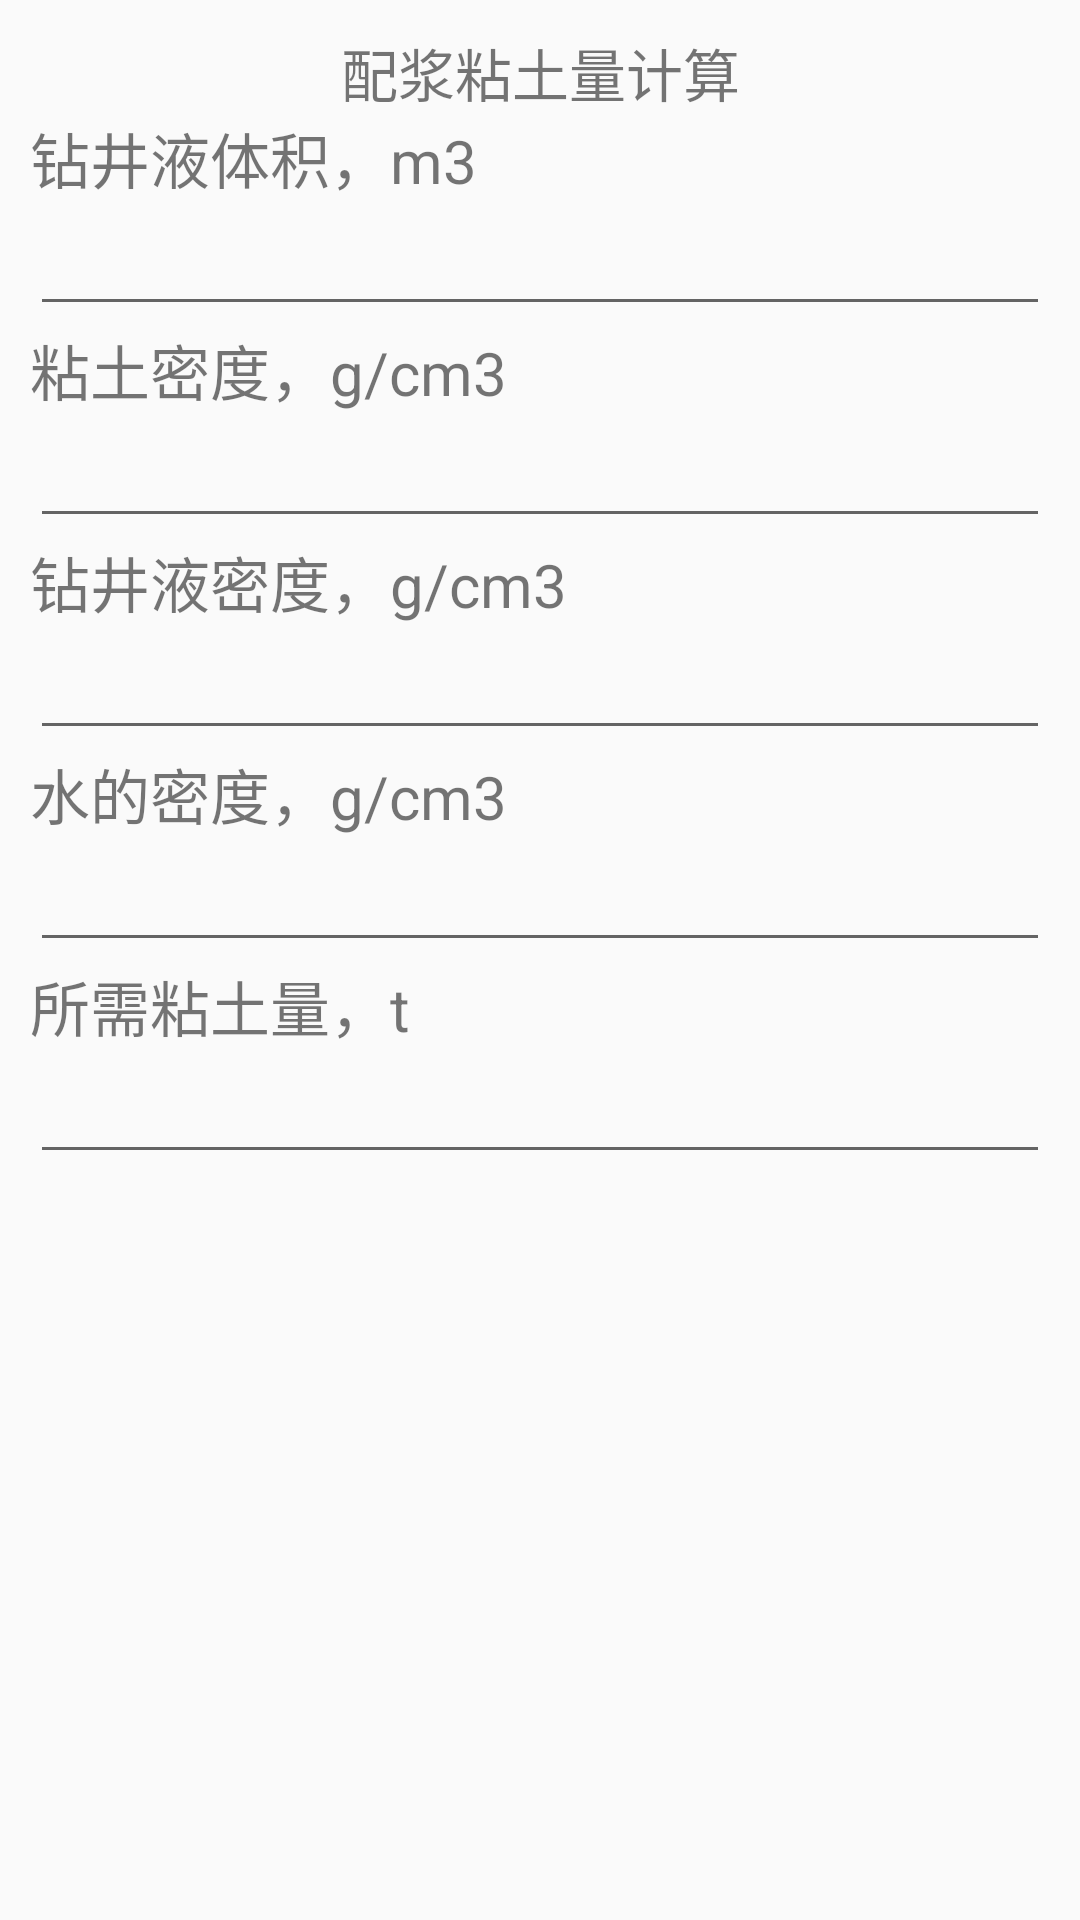

The Android layout XML behind this screen, and the referenced resources:
<!-- AndroidManifest.xml: application theme AppTheme -->
<!-- res/layout/fragment_clay_volume.xml -->
<?xml version="1.0" encoding="utf-8"?>
<LinearLayout xmlns:android="http://schemas.android.com/apk/res/android"
    android:layout_width="match_parent"
    android:layout_height="match_parent"
    android:orientation="vertical" >

    <TextView
        android:layout_marginTop="10dp"
        android:layout_width="match_parent"
        android:layout_height="wrap_content"
        android:textSize="19sp"
        android:gravity="center"
    	android:text="配浆粘土量计算" />

    <LinearLayout
        android:layout_width="match_parent"
        android:layout_height="match_parent"
        android:orientation="vertical"
        android:paddingLeft="10dp"
        android:paddingRight="10dp" >

        <TextView
            style="@style/NormalTextView"
            android:text="钻井液体积，m3" />

        <EditText
            android:id="@+id/et_mud_volume"
            android:layout_width="match_parent"
            android:layout_height="wrap_content"
            android:inputType="numberDecimal" />

        <TextView
            style="@style/NormalTextView"
            android:text="粘土密度，g/cm3" />
        
        <EditText
            android:id="@+id/et_den_clay"
            android:layout_width="match_parent"
            android:layout_height="wrap_content"
            android:inputType="numberDecimal" />
        
        <TextView
            style="@style/NormalTextView"
            android:text="钻井液密度，g/cm3" />
        
        <EditText
            android:id="@+id/et_den_mud"
            android:layout_width="match_parent"
            android:layout_height="wrap_content"
            android:inputType="numberDecimal" />
        
        <TextView
            style="@style/NormalTextView"
            android:text="水的密度，g/cm3" />

        <EditText
            android:id="@+id/et_den_water"
            android:layout_width="match_parent"
            android:layout_height="wrap_content"
            android:inputType="numberDecimal" />

        <TextView
            style="@style/NormalTextView"
            android:text="所需粘土量，t" />

        <EditText
            android:id="@+id/et_result"
            android:layout_width="match_parent"
            android:layout_height="wrap_content"
            android:editable="false" />
    </LinearLayout>

</LinearLayout>
<!-- resources referenced by this layout -->
<resources>
  <style name="NormalTextView">
          <item name="android:textSize">20sp</item>
          <item name="android:layout_width">match_parent</item>
          <item name="android:layout_height">wrap_content</item>
      </style>
  <style name="AppTheme" parent="AppBaseTheme">
          
      </style>
  <style name="AppBaseTheme" parent="Theme.AppCompat.Light">
          
      </style>
</resources>
